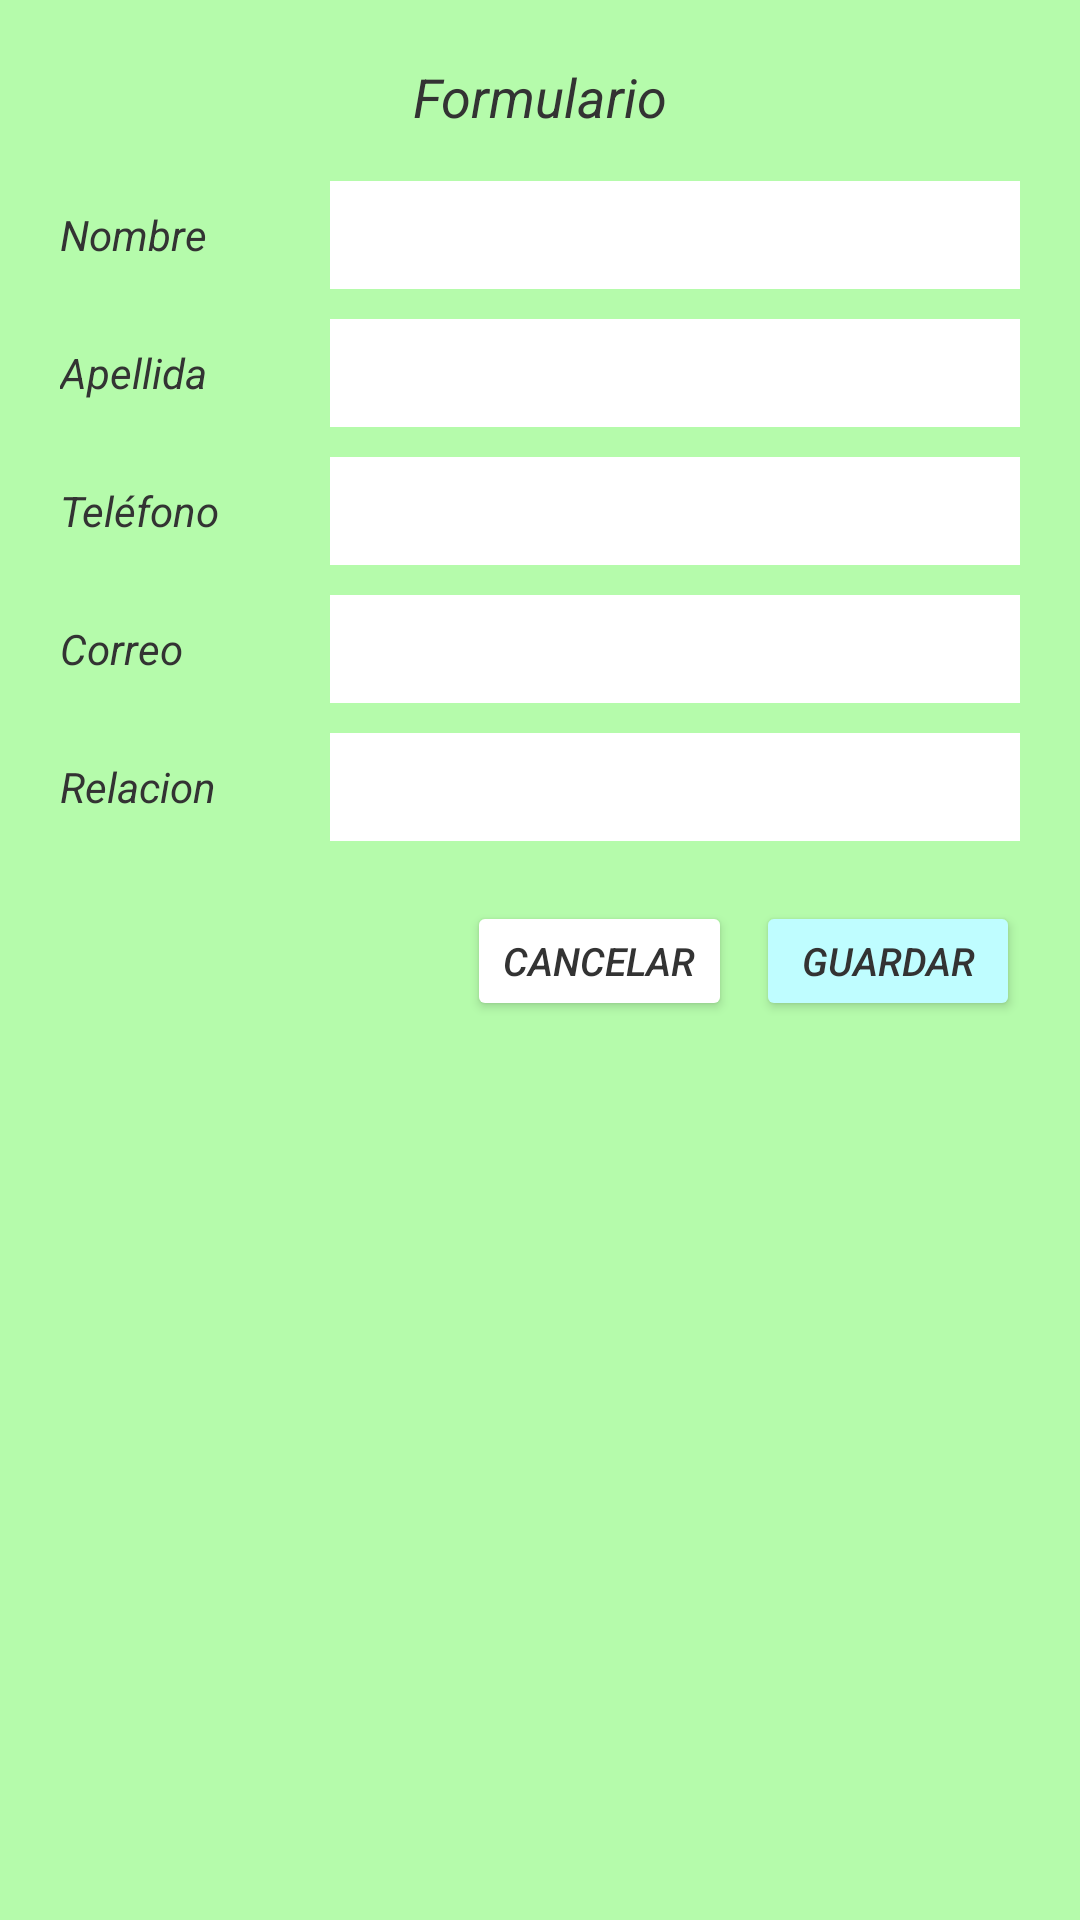

Produce the Android XML layout that renders to this screen, including the resource entries it uses.
<!-- AndroidManifest.xml: application theme Theme.DiabHelp -->
<!-- res/layout/activity_agregar_contacto.xml -->
<?xml version="1.0" encoding="utf-8"?>
<LinearLayout
    xmlns:android="http://schemas.android.com/apk/res/android"
    xmlns:app="http://schemas.android.com/apk/res-auto"
    android:layout_width="match_parent"
    android:layout_height="wrap_content"
    android:orientation="vertical"
    android:background="@color/fondo"
    android:padding="20dp">

    
    <TextView
        android:layout_width="match_parent"
        android:layout_height="wrap_content"
        android:text="Formulario"
        android:textSize="18sp"
        android:textColor="@color/letras"
        android:textStyle="italic"
        android:gravity="center"
        android:layout_marginBottom="16dp"/>

    
    <LinearLayout
        android:layout_width="match_parent"
        android:layout_height="wrap_content"
        android:orientation="horizontal"
        android:gravity="center_vertical"
        android:layout_marginBottom="10dp">

        <TextView
            android:layout_width="90dp"
            android:layout_height="wrap_content"
            android:text="Nombre"
            android:textSize="14sp"
            android:textColor="@color/letras"
            android:textStyle="italic"/>

        <EditText
            android:id="@+id/etNombre"
            android:layout_width="0dp"
            android:layout_height="36dp"
            android:layout_weight="1"
            android:background="@color/white"
            android:paddingStart="8dp"
            android:inputType="textPersonName"/>
    </LinearLayout>

    
    <LinearLayout
        android:layout_width="match_parent"
        android:layout_height="wrap_content"
        android:orientation="horizontal"
        android:gravity="center_vertical"
        android:layout_marginBottom="10dp">

        <TextView
            android:layout_width="90dp"
            android:layout_height="wrap_content"
            android:text="Apellida"
            android:textSize="14sp"
            android:textColor="@color/letras"
            android:textStyle="italic"/>

        <EditText
            android:id="@+id/etApellido"
            android:layout_width="0dp"
            android:layout_height="36dp"
            android:layout_weight="1"
            android:background="@color/white"
            android:paddingStart="8dp"
            android:inputType="textPersonName"/>
    </LinearLayout>

    
    <LinearLayout
        android:layout_width="match_parent"
        android:layout_height="wrap_content"
        android:orientation="horizontal"
        android:gravity="center_vertical"
        android:layout_marginBottom="10dp">

        <TextView
            android:layout_width="90dp"
            android:layout_height="wrap_content"
            android:text="Teléfono"
            android:textSize="14sp"
            android:textColor="@color/letras"
            android:textStyle="italic"/>

        <EditText
            android:id="@+id/etTelefono"
            android:layout_width="0dp"
            android:layout_height="36dp"
            android:layout_weight="1"
            android:background="@color/white"
            android:paddingStart="8dp"
            android:inputType="phone"/>
    </LinearLayout>

    
    <LinearLayout
        android:layout_width="match_parent"
        android:layout_height="wrap_content"
        android:orientation="horizontal"
        android:gravity="center_vertical"
        android:layout_marginBottom="10dp">

        <TextView
            android:layout_width="90dp"
            android:layout_height="wrap_content"
            android:text="Correo"
            android:textSize="14sp"
            android:textColor="@color/letras"
            android:textStyle="italic"/>

        <EditText
            android:id="@+id/etCorreo"
            android:layout_width="0dp"
            android:layout_height="36dp"
            android:layout_weight="1"
            android:background="@color/white"
            android:paddingStart="8dp"
            android:inputType="textEmailAddress"/>
    </LinearLayout>

    
    <LinearLayout
        android:layout_width="match_parent"
        android:layout_height="wrap_content"
        android:orientation="horizontal"
        android:gravity="center_vertical"
        android:layout_marginBottom="20dp">

        <TextView
            android:layout_width="90dp"
            android:layout_height="wrap_content"
            android:text="Relacion"
            android:textSize="14sp"
            android:textColor="@color/letras"
            android:textStyle="italic"/>

        <EditText
            android:id="@+id/etRelacion"
            android:layout_width="0dp"
            android:layout_height="36dp"
            android:layout_weight="1"
            android:background="@color/white"
            android:paddingStart="8dp"
            android:inputType="text"/>
    </LinearLayout>

    
    <LinearLayout
        android:layout_width="match_parent"
        android:layout_height="wrap_content"
        android:orientation="horizontal"
        android:gravity="end">

        <Button
            android:id="@+id/btnCancelar"
            android:layout_width="wrap_content"
            android:layout_height="40dp"
            android:layout_marginEnd="8dp"
            android:text="Cancelar"
            android:textSize="13sp"
            android:textColor="@color/letras"
            android:textStyle="italic"
            android:backgroundTint="@color/white"
            app:cornerRadius="16dp"/>

        <Button
            android:id="@+id/btnGuardar"
            android:layout_width="wrap_content"
            android:layout_height="40dp"
            android:text="Guardar"
            android:textSize="13sp"
            android:textColor="@color/letras"
            android:textStyle="italic"
            android:backgroundTint="@color/botones2"
            app:cornerRadius="16dp"/>
    </LinearLayout>

</LinearLayout>
<!-- resources referenced by this layout -->
<resources>
  <color name="botones2">#BFFDFF</color>
  <color name="fondo">#B5FBAB</color>
  <color name="letras">#333333</color>
  <color name="white">#FFFFFFFF</color>
  <style name="Theme.DiabHelp" parent="Base.Theme.DiabHelp" />
  <style name="Base.Theme.DiabHelp" parent="Theme.Material3.DayNight.NoActionBar">
          
          
      </style>
</resources>
